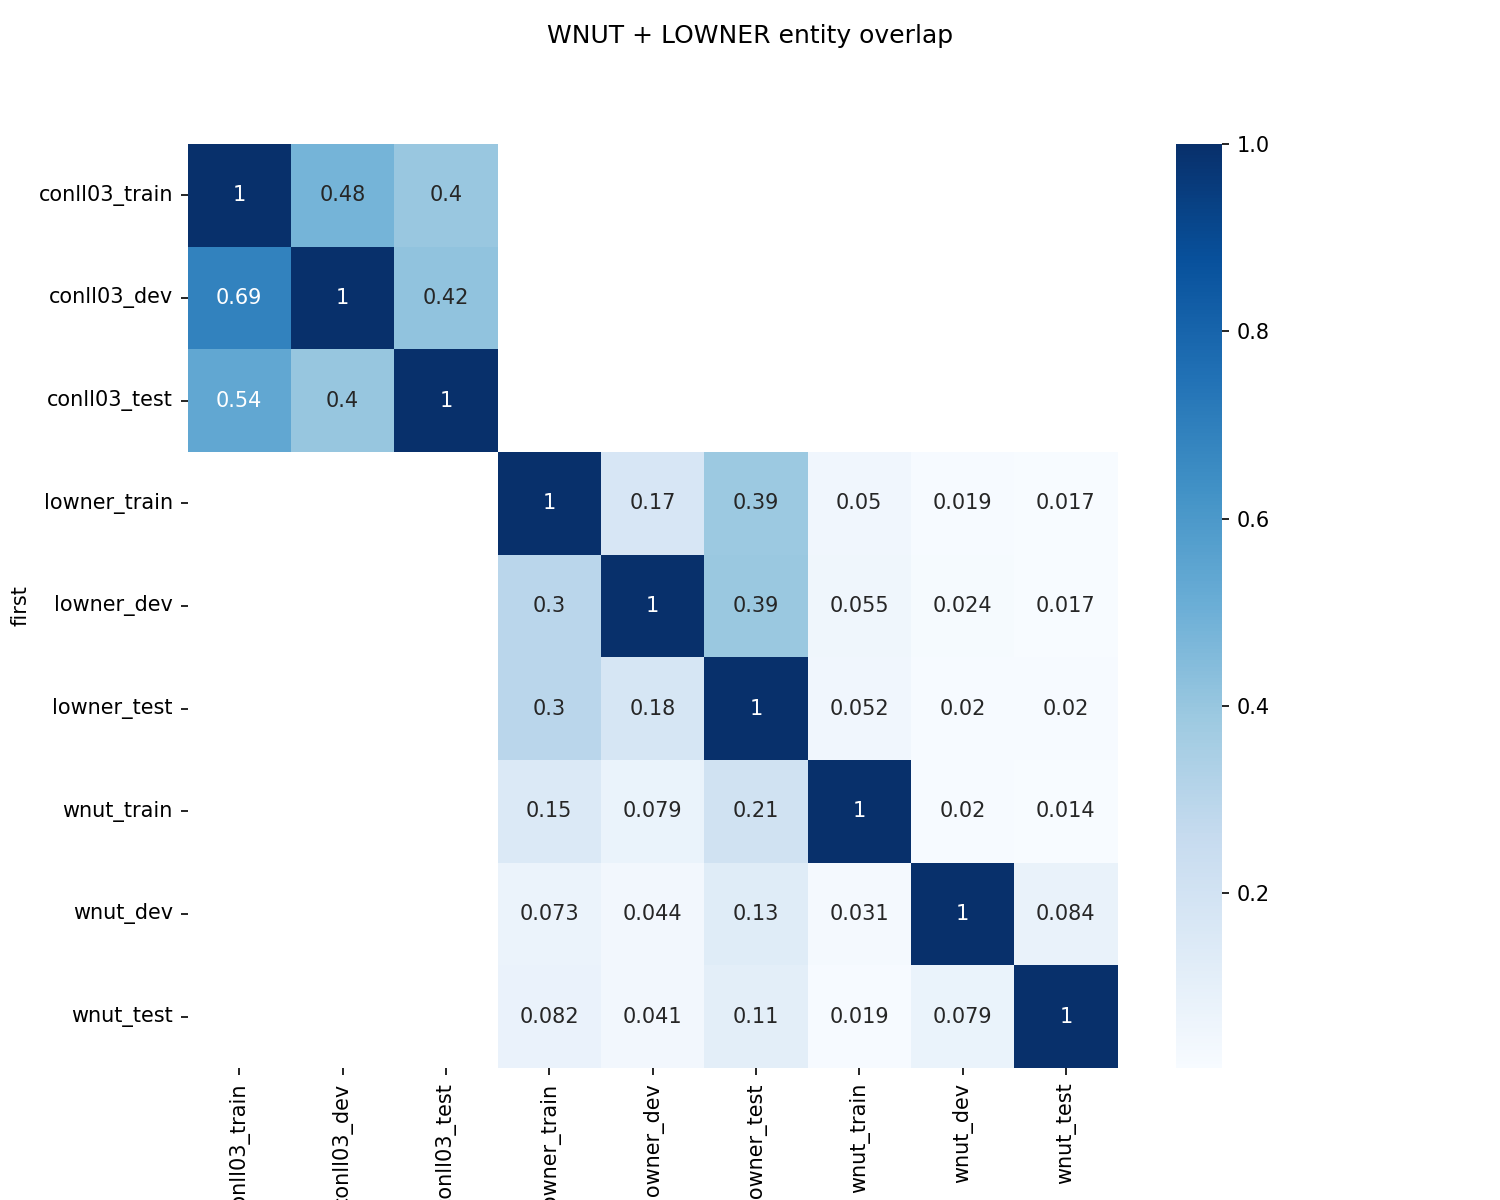

Values plotted in this chart, from the file beside it:
first; second; overlap
conll03_train; conll03_train; 1,0
conll03_train; conll03_train; 1,0
conll03_train; conll03_dev; 0,48002042640112347
conll03_dev; conll03_train; 0,68832043083137
conll03_train; conll03_test; 0,39712328184178053
conll03_test; conll03_train; 0,5364730878186968
conll03_dev; conll03_dev; 1,0
conll03_dev; conll03_dev; 1,0
conll03_dev; conll03_test; 0,4173678895994615
conll03_test; conll03_dev; 0,4006728045325779
conll03_test; conll03_test; 1,0
conll03_test; conll03_test; 1,0
wnut_train; wnut_train; 1,0
wnut_train; wnut_train; 1,0
wnut_train; wnut_dev; 0,019746835443037975
wnut_dev; wnut_train; 0,03110047846889952
wnut_train; wnut_test; 0,013670886075949367
wnut_test; wnut_train; 0,018535681186283594
wnut_train; lowner_train; 0,1529113924050633
lowner_train; wnut_train; 0,0496890833717181
wnut_train; lowner_dev; 0,0789873417721519
lowner_dev; wnut_train; 0,05486399262332872
wnut_train; lowner_test; 0,21012658227848102
lowner_test; wnut_train; 0,052063317778387776
wnut_dev; wnut_dev; 1,0
wnut_dev; wnut_dev; 1,0
wnut_dev; wnut_test; 0,08373205741626795
wnut_test; wnut_dev; 0,07877664504170528
wnut_dev; lowner_train; 0,0729665071770335
lowner_train; wnut_dev; 0,019058037770612622
wnut_dev; lowner_dev; 0,04425837320574163
lowner_dev; wnut_dev; 0,02351313969571231
wnut_dev; lowner_test; 0,13157894736842105
lowner_test; wnut_dev; 0,020404428584499954
wnut_test; wnut_test; 1,0
wnut_test; wnut_test; 1,0
wnut_test; lowner_train; 0,082483781278962
lowner_train; wnut_test; 0,016754951635191157
wnut_test; lowner_dev; 0,04077849860982391
lowner_dev; wnut_test; 0,017289073305670817
wnut_test; lowner_test; 0,11399443929564411
lowner_test; wnut_test; 0,019603806386677646
lowner_train; lowner_train; 1,0
lowner_train; lowner_train; 1,0
lowner_train; lowner_dev; 0,17209811146936896
lowner_dev; lowner_train; 0,2982941447671738
lowner_train; lowner_test; 0,39112160294795023
lowner_test; lowner_train; 0,29561259035593374
lowner_dev; lowner_dev; 1,0
lowner_dev; lowner_dev; 1,0
lowner_dev; lowner_test; 0,3937298294144767
lowner_test; lowner_dev; 0,17570226004208986
lowner_test; lowner_test; 1,0
lowner_test; lowner_test; 1,0
